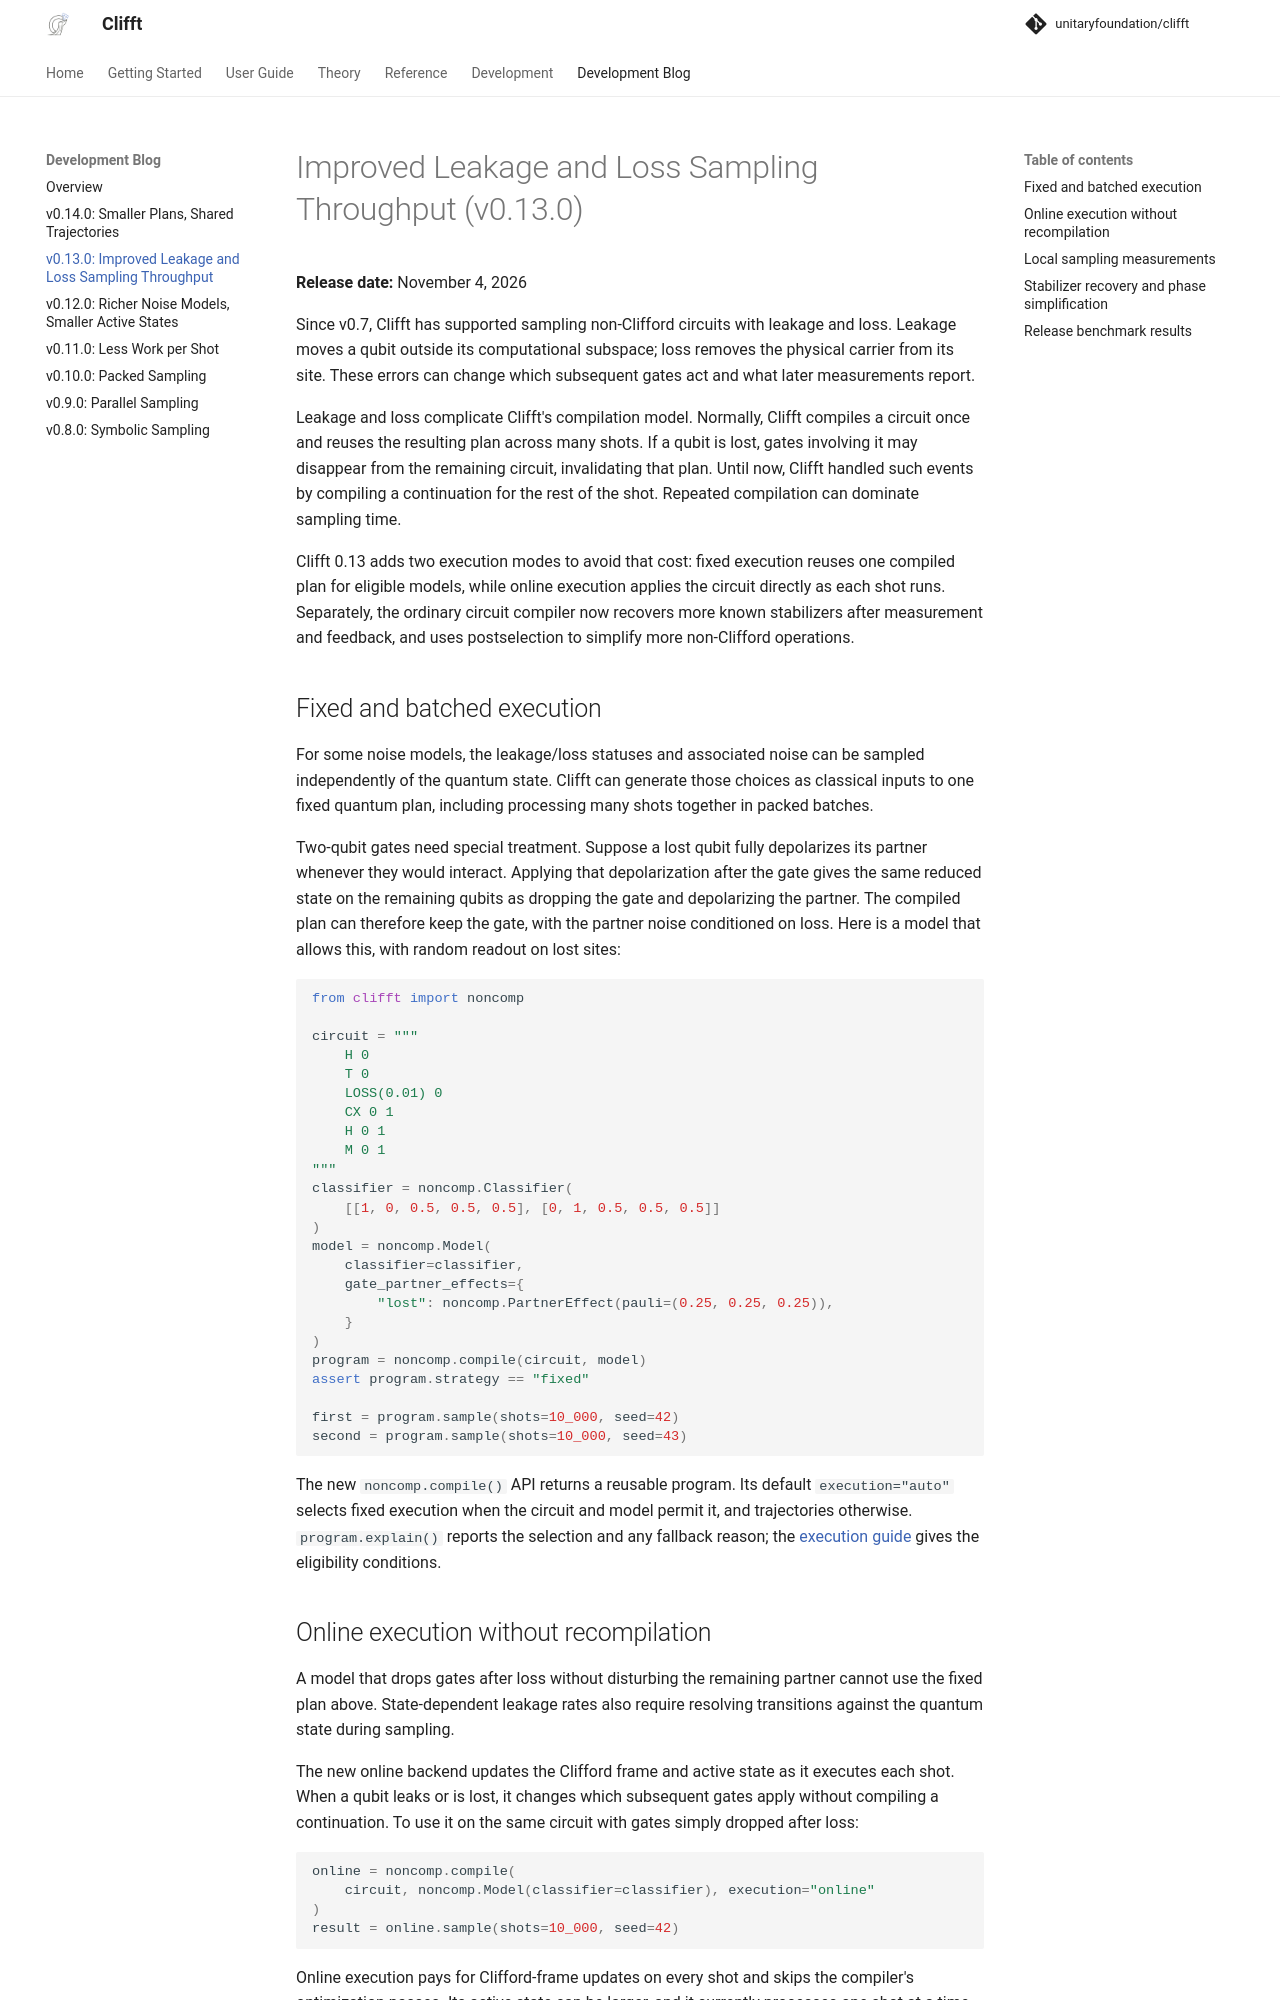

repository: unitaryfoundation/clifft · page: pr-preview/pr-771/updates/sampling-through-leakage-and-loss/index.html · generator: mkdocs

# Improved Leakage and Loss Sampling Throughput (v0.13.0)

**Release date:** November 4, 2026

Since v0.7, Clifft has supported sampling non-Clifford circuits with leakage
and loss. Leakage moves a qubit outside its computational subspace; loss
removes the physical carrier from its site. These errors can change which
subsequent gates act and what later measurements report.

Leakage and loss complicate Clifft's compilation model. Normally, Clifft
compiles a circuit once and reuses the resulting plan across many shots. If a
qubit is lost, gates involving it may disappear from the remaining circuit,
invalidating that plan. Until now, Clifft handled such events by compiling a continuation
for the rest of the shot. Repeated compilation can dominate sampling time.

Clifft 0.13 adds two execution modes to avoid that cost: fixed execution
reuses one compiled plan for eligible models, while online execution applies
the circuit directly as each shot runs. Separately, the ordinary circuit
compiler now recovers more known stabilizers after measurement and feedback,
and uses postselection to simplify more non-Clifford operations.

## Fixed and batched execution

For some noise models, the leakage/loss statuses and associated noise can be
sampled independently of the quantum state. Clifft can generate those choices
as classical inputs to one fixed quantum plan, including processing many
shots together in packed batches.

Two-qubit gates need special treatment. Suppose a lost qubit fully depolarizes
its partner whenever they would interact. Applying that depolarization after
the gate gives the same reduced state on the remaining qubits as dropping
the gate and depolarizing the partner. The compiled plan can therefore keep
the gate, with the partner noise conditioned on loss. Here is a model that
allows this, with random readout on lost sites:

```python
from clifft import noncomp

circuit = """
    H 0
    T 0
    LOSS(0.01) 0
    CX 0 1
    H 0 1
    M 0 1
"""
classifier = noncomp.Classifier(
    [[1, 0, 0.5, 0.5, 0.5], [0, 1, 0.5, 0.5, 0.5]]
)
model = noncomp.Model(
    classifier=classifier,
    gate_partner_effects={
        "lost": noncomp.PartnerEffect(pauli=(0.25, 0.25, 0.25)),
    }
)
program = noncomp.compile(circuit, model)
assert program.strategy == "fixed"

first = program.sample(shots=10_000, seed=42)
second = program.sample(shots=10_000, seed=43)
```

The new `noncomp.compile()` API returns a reusable program. Its default
`execution="auto"` selects fixed execution when the circuit and model permit
it, and trajectories otherwise. `program.explain()` reports the selection
and any fallback reason; the [execution guide](../guide/leakage-and-loss.md#fixed-execution-vs-trajectories)
gives the eligibility conditions.
